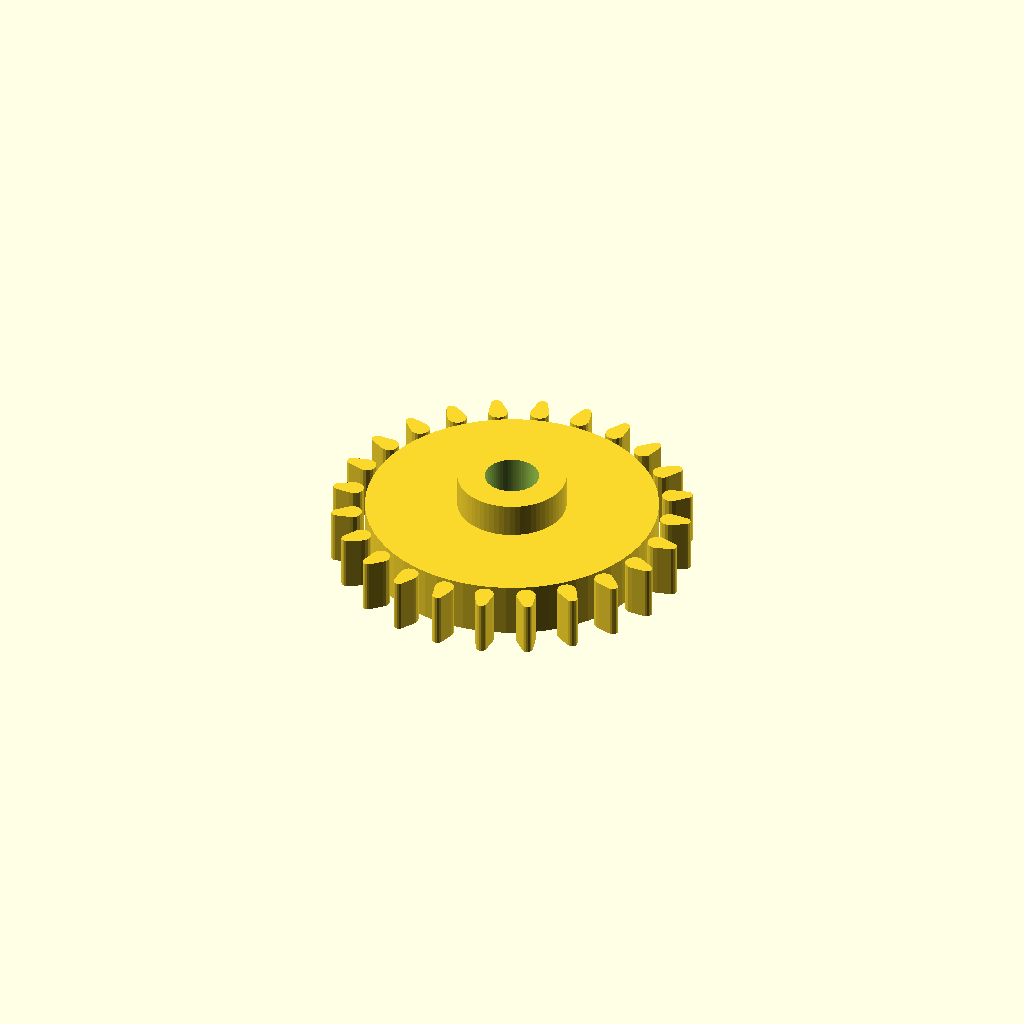
Cell 1 — every parameter at its default value.
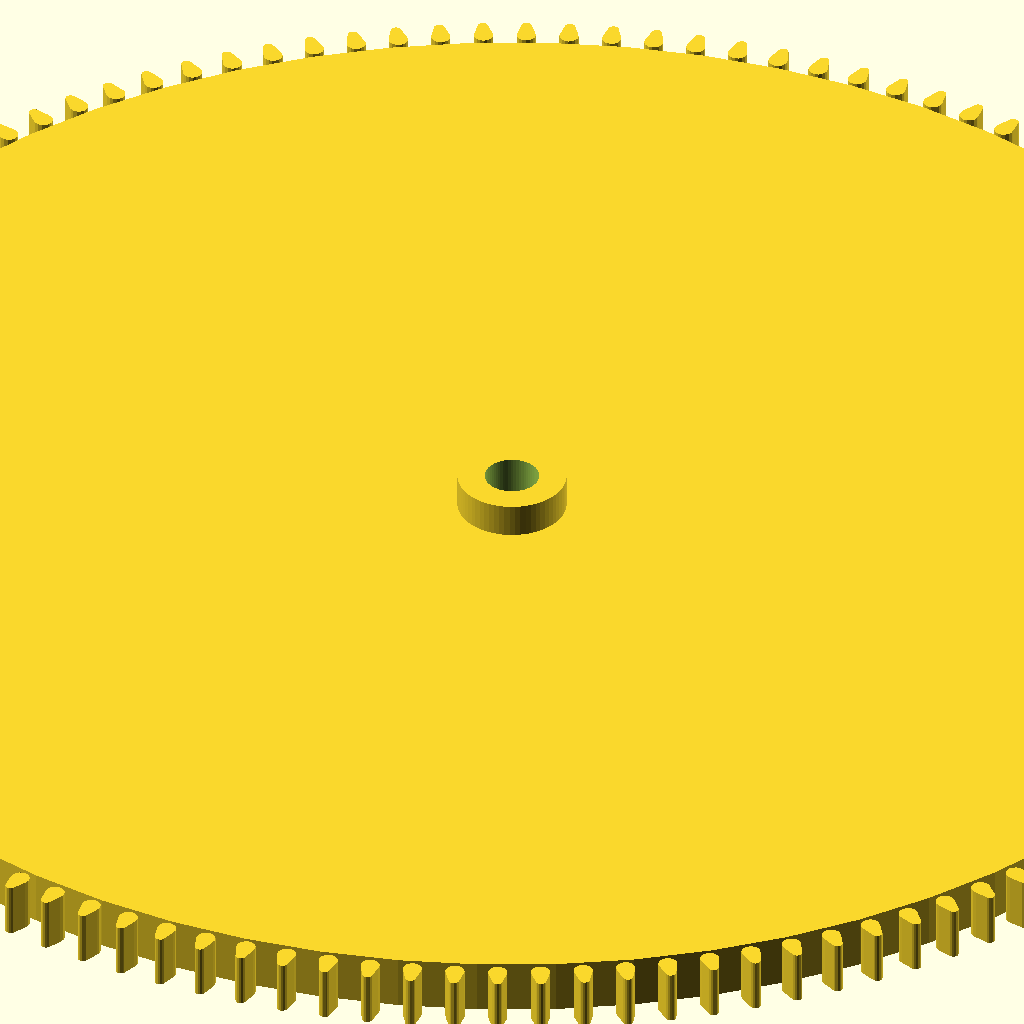
Cell 2: the same model with teeth = 120.
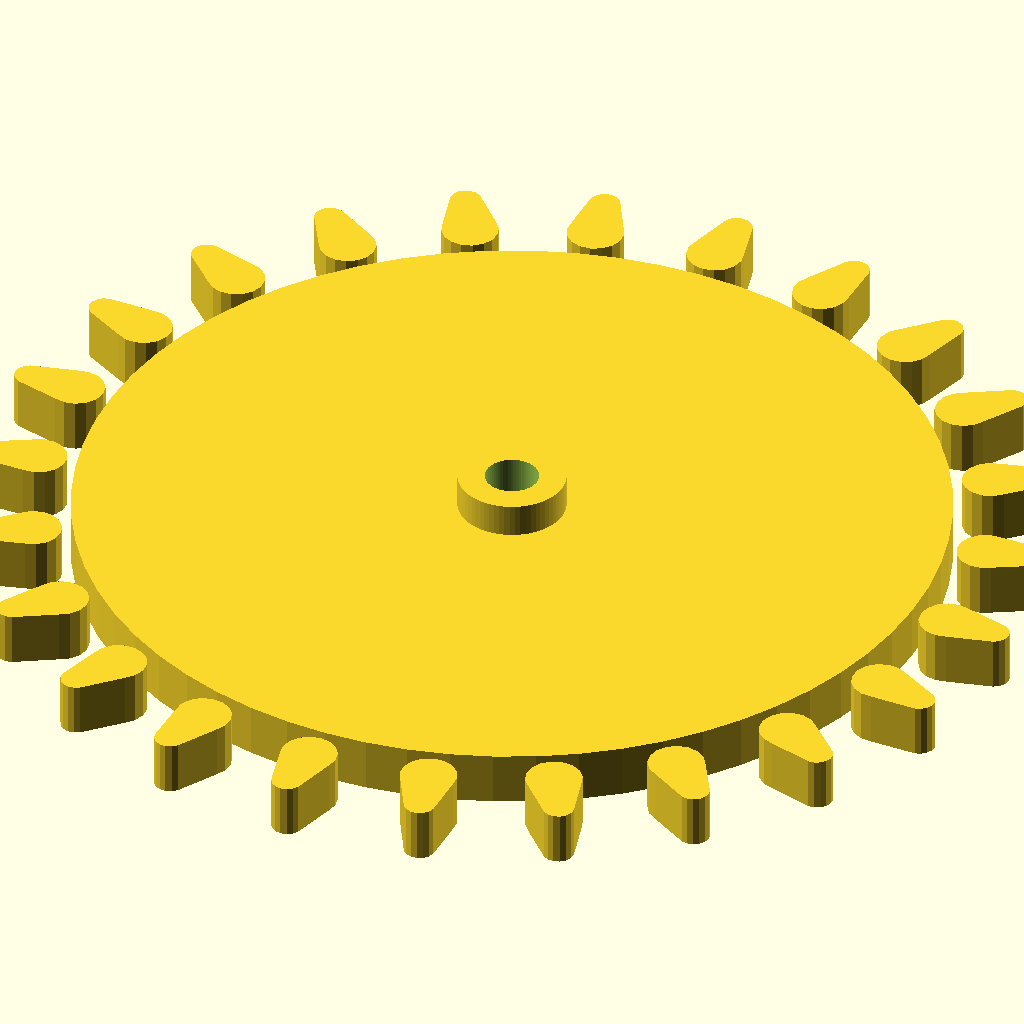
Cell 3 — module_mm set to 6, the other parameters unchanged.
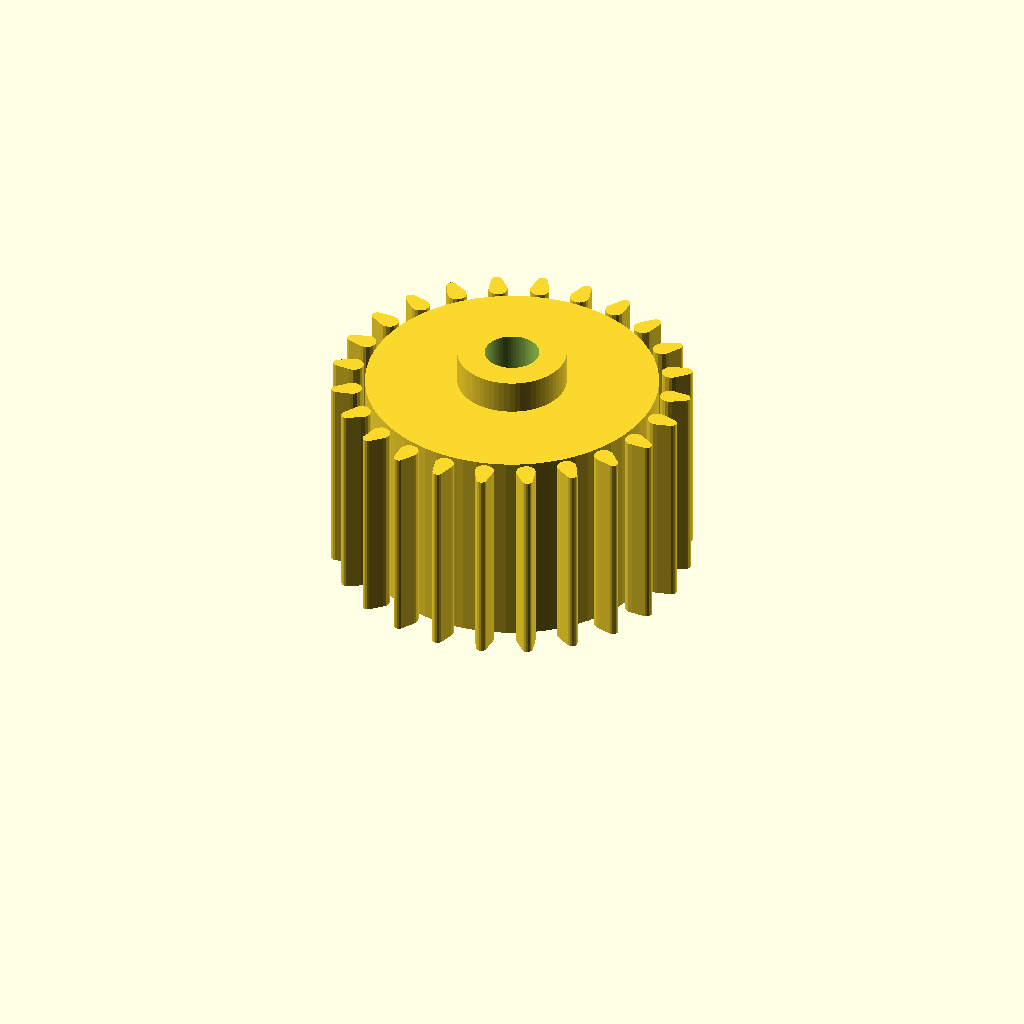
Cell 4: height = 30 (everything else at default).
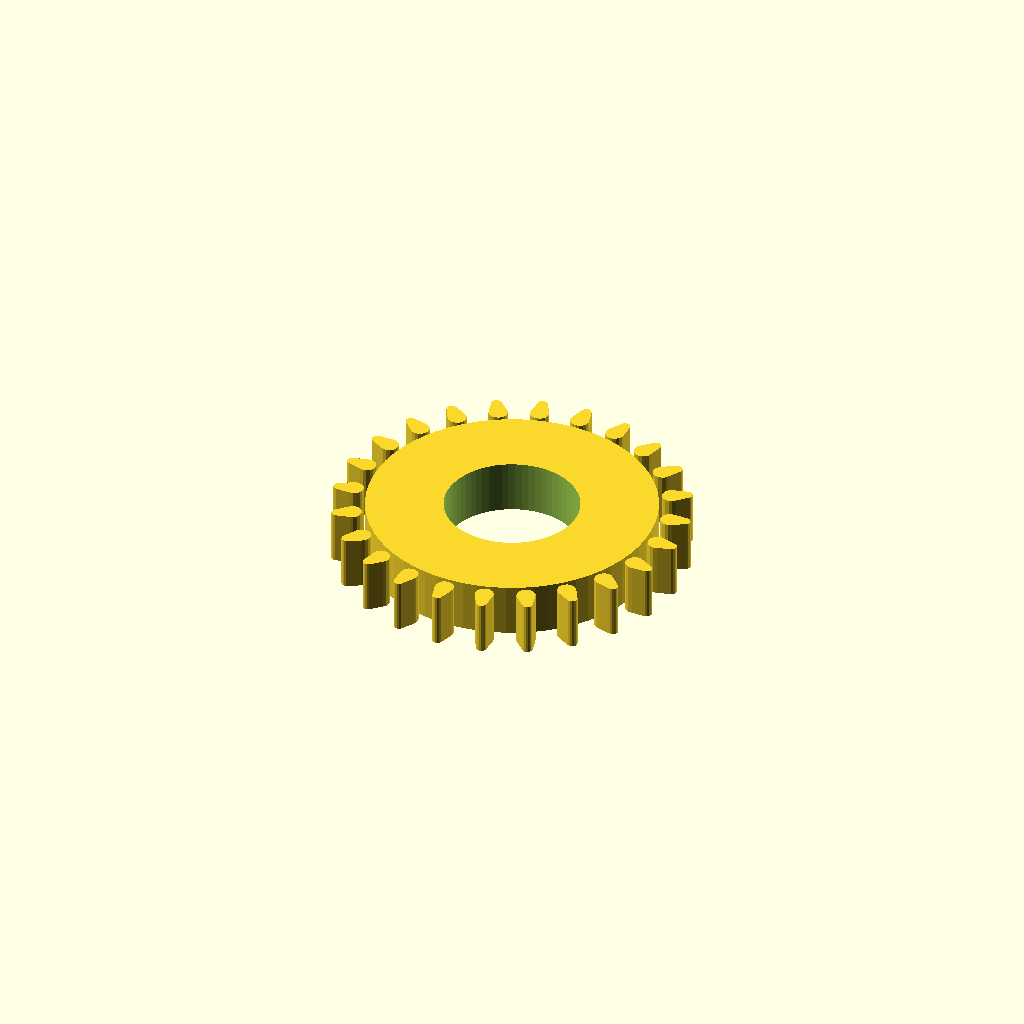
Cell 5: the same model with bore_d = 20.
One fixed orthographic camera (rotation 55°, 0°, 25°; colour scheme Cornfield) for every cell.
The OpenSCAD source (40-模板_Templates/scad_gear.scad):
/*
 * ModelForge Golden Template — OpenSCAD Parametric Spur Gear
 * ==========================================================
 * Engine: OpenSCAD (CSG快速原型, BOSL2渐开线齿轮)
 * Pattern: BOSL2库 + OpenSCAD社区最佳实践
 *
 * Usage:
 *   python forge_v3.py scad templates/scad_gear.scad output/gear.stl 128
 *
 * Key Techniques:
 *   - Customizer-compatible parameter declarations
 *   - Involute gear tooth profile via polygon approximation
 *   - $fn=quality for all curved surfaces
 *   - hull() preferred over minkowski() for performance
 */

/* [Gear Parameters] */
teeth = 24;           // [8:1:120] Number of teeth
module_mm = 2;        // [0.5:0.5:6] Module (mm)
pressure_angle = 20;  // [14.5:0.5:25] Pressure angle (degrees)
height = 8;           // [2:1:30] Gear thickness (mm)
bore_d = 8;           // [0:0.5:20] Center bore diameter (mm)
hub_d = 16;           // [0:1:40] Hub diameter (mm, 0=no hub)
hub_h = 5;            // [0:1:20] Hub height above gear (mm)

/* [Rendering] */
quality = 64;         // [16:8:128] Render quality

/* [Derived] */
pitch_d = teeth * module_mm;
outer_d = pitch_d + 2 * module_mm;
root_d = pitch_d - 2.5 * module_mm;

// Involute tooth profile approximation
function involute_point(base_r, t) =
    [base_r * (cos(t) + t * PI / 180 * sin(t)),
     base_r * (sin(t) - t * PI / 180 * cos(t))];

module gear_tooth() {
    // Simplified involute tooth via hull of circles
    tooth_w = PI * module_mm / 2;
    hull() {
        translate([pitch_d/2 - module_mm*0.3, 0, 0])
            cylinder(h=height, r=tooth_w*0.45, $fn=quality/4);
        translate([outer_d/2 - 0.3, 0, 0])
            cylinder(h=height, r=tooth_w*0.25, $fn=quality/4);
    }
}

module spur_gear() {
    difference() {
        union() {
            // Gear body
            cylinder(h=height, d=root_d, $fn=quality);

            // Teeth
            for (i = [0:teeth-1]) {
                rotate([0, 0, i * 360/teeth])
                    gear_tooth();
            }

            // Hub (optional)
            if (hub_d > 0 && hub_h > 0) {
                cylinder(h=height + hub_h, d=hub_d, $fn=quality);
            }
        }

        // Center bore
        if (bore_d > 0) {
            translate([0, 0, -1])
                cylinder(h=height + hub_h + 2, d=bore_d, $fn=quality);
        }
    }
}

// Render
spur_gear();
Parameter table extracted from the source (name, type, default, range or options):
teeth: number, default 24, range 8 to 120, step 1
module_mm: number, default 2, range 0.5 to 6, step 0.5
pressure_angle: number, default 20, range 14.5 to 25, step 0.5
height: number, default 8, range 2 to 30, step 1
bore_d: number, default 8, range 0 to 20, step 0.5
hub_d: number, default 16, range 0 to 40, step 1
hub_h: number, default 5, range 0 to 20, step 1
quality: number, default 64, range 16 to 128, step 8
